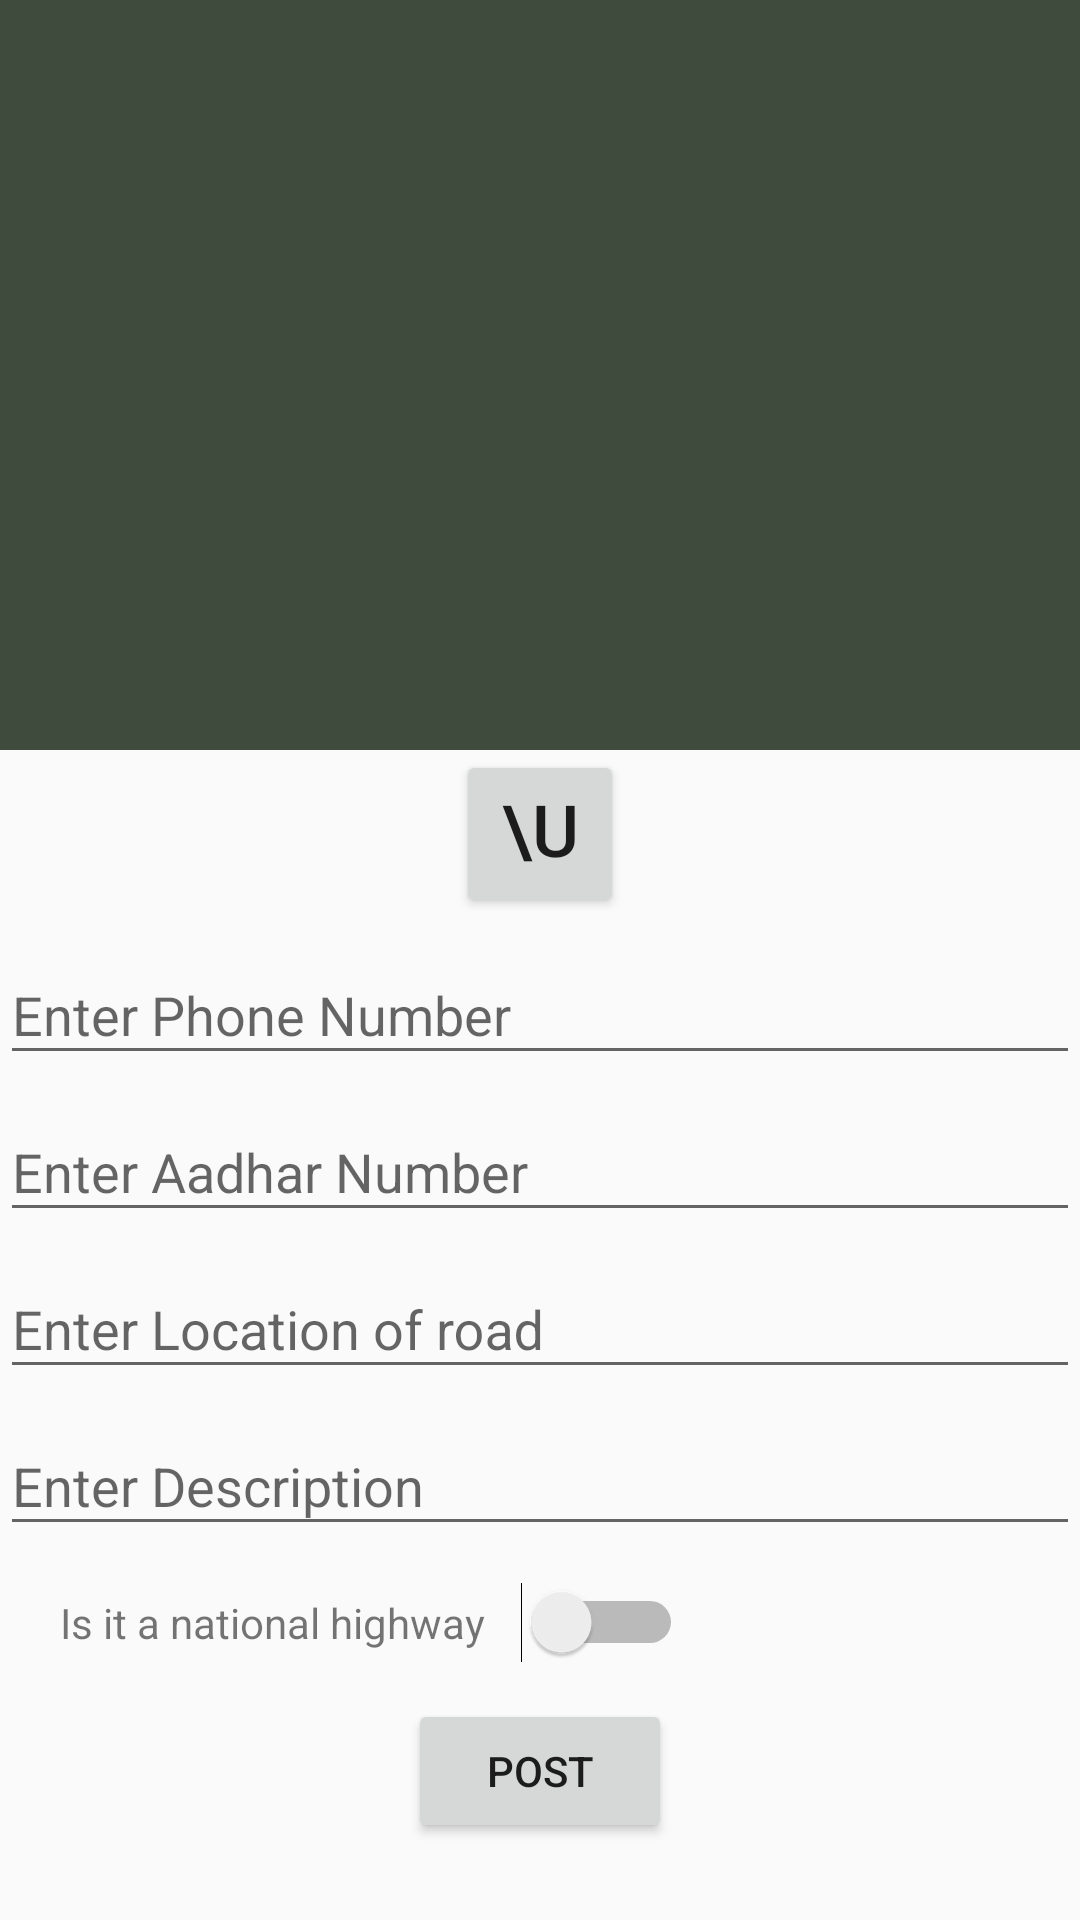

This screen was rendered from an Android layout file. Write that file and the resources it references.
<!-- AndroidManifest.xml: application theme AppTheme -->
<!-- res/layout/activity_add_feed.xml -->
<?xml version="1.0" encoding="utf-8"?>
<LinearLayout xmlns:android="http://schemas.android.com/apk/res/android"
    xmlns:app="http://schemas.android.com/apk/res-auto"
    xmlns:tools="http://schemas.android.com/tools"
    android:layout_width="match_parent"
    android:layout_height="match_parent"
    android:orientation="vertical"
    tools:context=".AddFeedActivity">
    <ImageView
        android:id="@+id/image_add"
        android:layout_width="match_parent"
        android:layout_height="250dp"
        android:src="@drawable/ic_add_black_24dp"
        android:background="#3f4b3c"/>
    <Button
        android:layout_width="56dp"
        android:layout_height="56dp"
        android:layout_gravity="center_horizontal"
        android:id="@+id/tick_button"
        android:text="\u2713"
        android:textSize="24sp"/>

    <android.support.design.widget.TextInputLayout
        android:layout_width="match_parent"
        android:layout_height="wrap_content">
        <android.support.design.widget.TextInputEditText
            android:layout_width="match_parent"
            android:hint="Enter Phone Number"
            android:layout_height="match_parent" />
    </android.support.design.widget.TextInputLayout>
    <android.support.design.widget.TextInputLayout
        android:layout_width="match_parent"
        android:layout_height="wrap_content">
        <android.support.design.widget.TextInputEditText
            android:layout_width="match_parent"
            android:hint="Enter Aadhar Number"
            android:layout_height="match_parent" />
    </android.support.design.widget.TextInputLayout>
    <android.support.design.widget.TextInputLayout
        android:layout_width="match_parent"
        android:layout_height="wrap_content">
        <android.support.design.widget.TextInputEditText
            android:layout_width="match_parent"
            android:hint="Enter Location of road"
            android:layout_height="match_parent" />
    </android.support.design.widget.TextInputLayout>
    <android.support.design.widget.TextInputLayout
        android:layout_width="match_parent"
        android:layout_height="wrap_content">
        <android.support.design.widget.TextInputEditText
            android:layout_width="match_parent"
            android:hint="Enter Description"
            android:layout_height="match_parent" />
    </android.support.design.widget.TextInputLayout>



    <LinearLayout
        android:layout_marginVertical="12dp"
        android:layout_marginHorizontal="20dp"
        android:layout_width="match_parent"
        android:layout_height="wrap_content"
        android:orientation="horizontal">
        <TextView
            android:layout_width="wrap_content"
            android:layout_height="wrap_content"
            android:text="Is it a national highway"/>
        <Switch
            android:layout_width="wrap_content"
            android:layout_height="wrap_content"
            android:layout_marginHorizontal="12dp"/>
    </LinearLayout>
    <Button
        android:id="@+id/post_btn"
        android:layout_width="wrap_content"
        android:layout_height="wrap_content"
        android:layout_gravity="center_horizontal"
        android:text="POST"/>

</LinearLayout>
<!-- resources referenced by this layout -->
<resources>
  <style name="AppTheme" parent="Theme.AppCompat.Light.DarkActionBar">
          
          <item name="colorPrimary">@color/colorPrimary</item>
          <item name="colorPrimaryDark">@color/colorPrimaryDark</item>
          <item name="colorAccent">@color/colorAccent</item>
      </style>
  <!-- not gathered from this repository: default colours our renderer supplied (Android Studio template values) -->
  <color name="colorPrimary">#FF6200EE</color>
  <color name="colorPrimaryDark">#FF3700B3</color>
  <color name="colorAccent">#FF03DAC5</color>
</resources>
